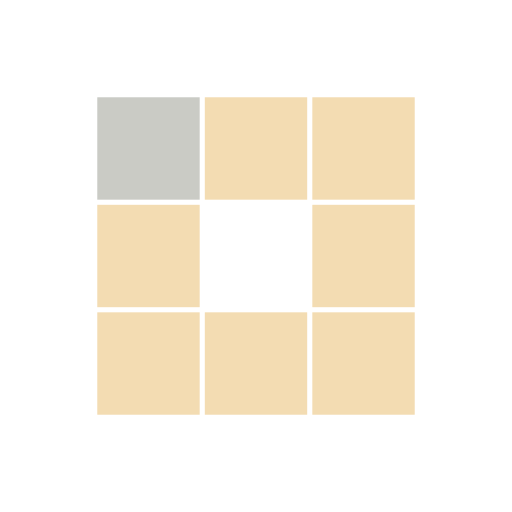
t = 0.00 s
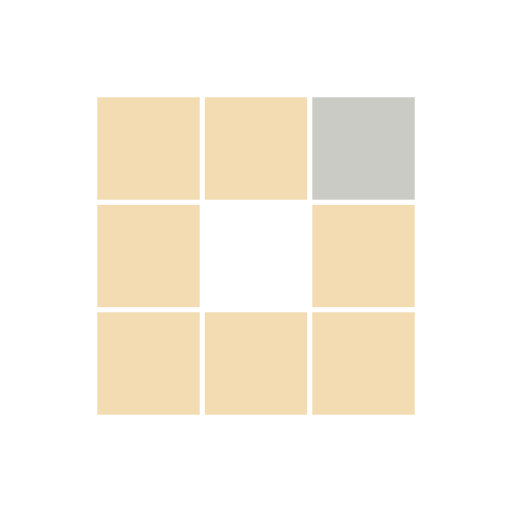
t = 0.66 s
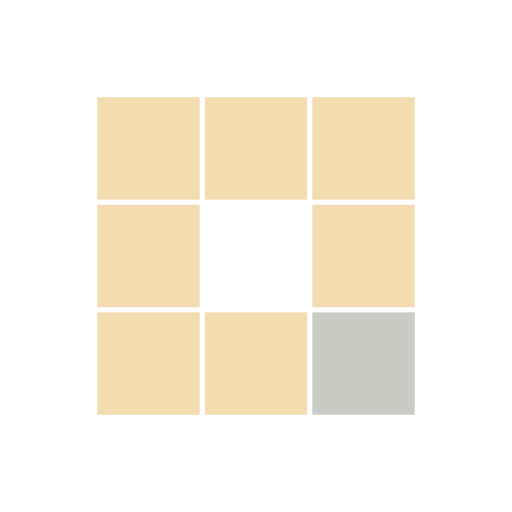
t = 1.31 s
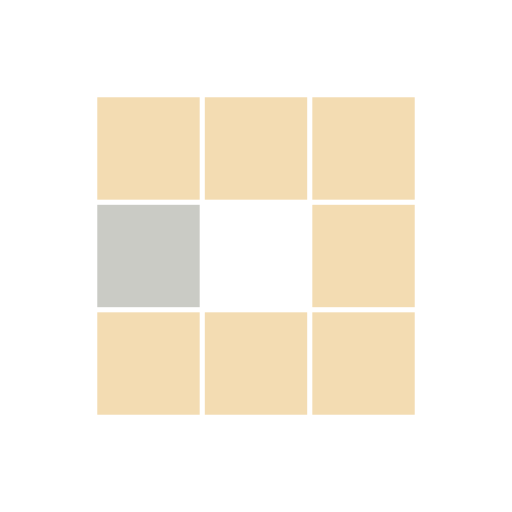
t = 1.97 s
t = 2.63 s: frame unchanged from t = 0.66 s, image omitted
t = 3.22 s: frame unchanged from t = 1.31 s, image omitted

The animated SVG that drew these frames (rendered in a browser with its animation timeline set to each time). Animation: 8 SMIL elements (animate=8); one cycle of 3.94 s, repeats indefinitely.

<svg class="lds-blocks" width="200px"  height="200px"  xmlns="http://www.w3.org/2000/svg" xmlns:xlink="http://www.w3.org/1999/xlink" viewBox="0 0 100 100" preserveAspectRatio="xMidYMid" style="background: none;"><rect x="19" y="19" width="20" height="20" fill="#f3dcb2">
  <animate attributeName="fill" values="#cacbc5;#f3dcb2;#f3dcb2" keyTimes="0;0.125;1" dur="2.1s" repeatCount="indefinite" begin="0s" calcMode="discrete"></animate>
</rect><rect x="40" y="19" width="20" height="20" fill="#f3dcb2">
  <animate attributeName="fill" values="#cacbc5;#f3dcb2;#f3dcb2" keyTimes="0;0.125;1" dur="2.1s" repeatCount="indefinite" begin="0.2625s" calcMode="discrete"></animate>
</rect><rect x="61" y="19" width="20" height="20" fill="#f3dcb2">
  <animate attributeName="fill" values="#cacbc5;#f3dcb2;#f3dcb2" keyTimes="0;0.125;1" dur="2.1s" repeatCount="indefinite" begin="0.525s" calcMode="discrete"></animate>
</rect><rect x="19" y="40" width="20" height="20" fill="#f3dcb2">
  <animate attributeName="fill" values="#cacbc5;#f3dcb2;#f3dcb2" keyTimes="0;0.125;1" dur="2.1s" repeatCount="indefinite" begin="1.8375000000000001s" calcMode="discrete"></animate>
</rect><rect x="61" y="40" width="20" height="20" fill="#f3dcb2">
  <animate attributeName="fill" values="#cacbc5;#f3dcb2;#f3dcb2" keyTimes="0;0.125;1" dur="2.1s" repeatCount="indefinite" begin="0.7875000000000001s" calcMode="discrete"></animate>
</rect><rect x="19" y="61" width="20" height="20" fill="#f3dcb2">
  <animate attributeName="fill" values="#cacbc5;#f3dcb2;#f3dcb2" keyTimes="0;0.125;1" dur="2.1s" repeatCount="indefinite" begin="1.5750000000000002s" calcMode="discrete"></animate>
</rect><rect x="40" y="61" width="20" height="20" fill="#f3dcb2">
  <animate attributeName="fill" values="#cacbc5;#f3dcb2;#f3dcb2" keyTimes="0;0.125;1" dur="2.1s" repeatCount="indefinite" begin="1.3125s" calcMode="discrete"></animate>
</rect><rect x="61" y="61" width="20" height="20" fill="#f3dcb2">
  <animate attributeName="fill" values="#cacbc5;#f3dcb2;#f3dcb2" keyTimes="0;0.125;1" dur="2.1s" repeatCount="indefinite" begin="1.05s" calcMode="discrete"></animate>
</rect></svg>
